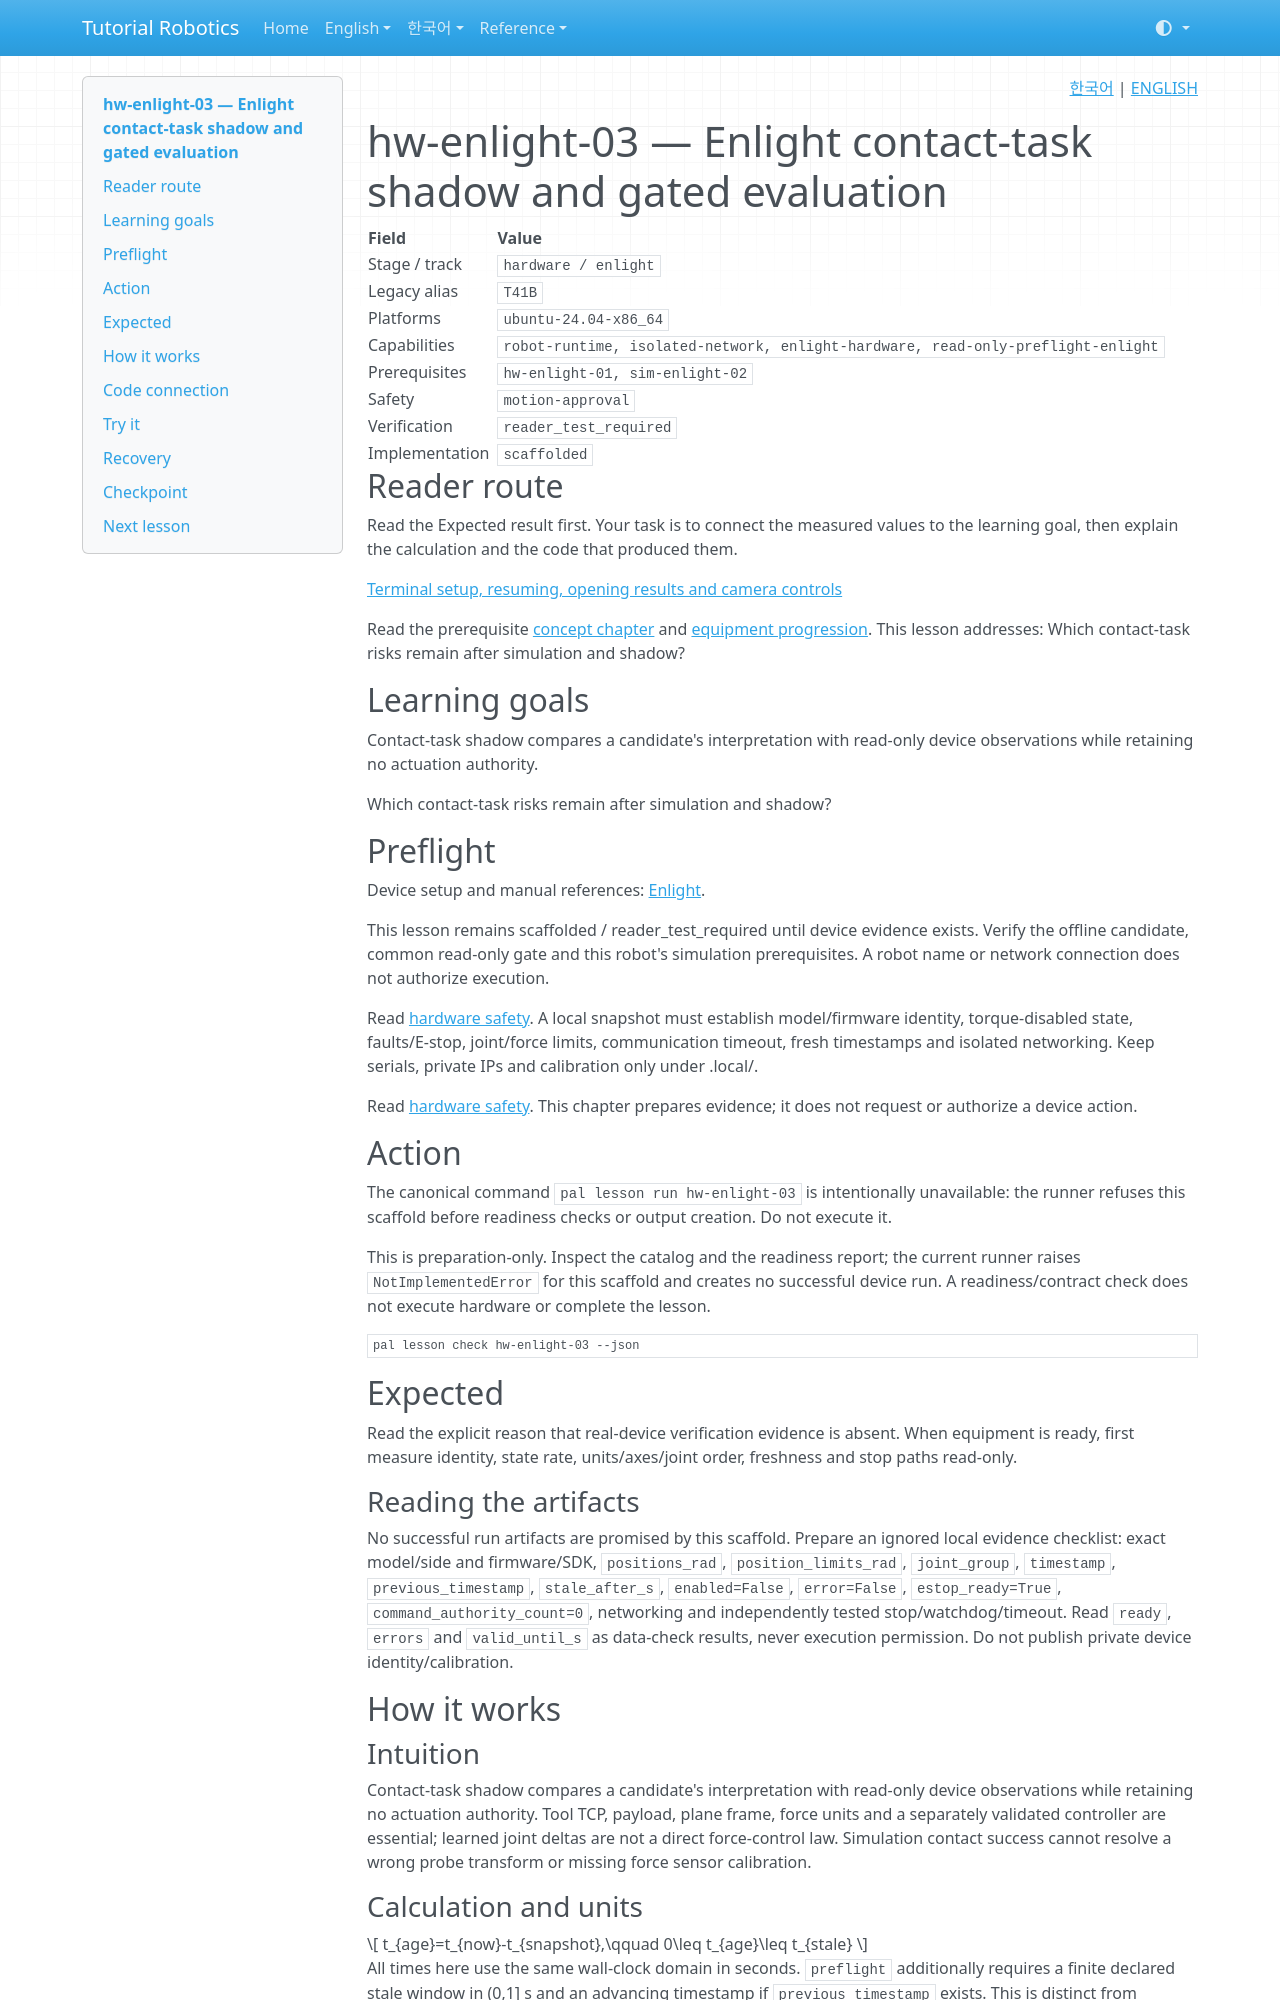

repository: terryum/tutorial-robotics · page: en/lessons/hw-enlight-03/index.html · generator: mkdocs

<!-- pal:language:start -->
<p align="right">
  <a href="../../ko/lessons/hw-enlight-03.md" lang="ko">한국어</a> | <a href="hw-enlight-03.md" lang="en">ENGLISH</a>
</p>
<!-- pal:language:end -->

# hw-enlight-03 — Enlight contact-task shadow and gated evaluation

<!-- pal:metadata:start -->
| Field | Value |
|---|---|
| Stage / track | `hardware / enlight` |
| Legacy alias | `T41B` |
| Platforms | `ubuntu-24.04-x86_64` |
| Capabilities | `robot-runtime, isolated-network, enlight-hardware, read-only-preflight-enlight` |
| Prerequisites | `hw-enlight-01, sim-enlight-02` |
| Safety | `motion-approval` |
| Verification | `reader_test_required` |
| Implementation | `scaffolded` |
<!-- pal:metadata:end -->

## Reader route

Read the Expected result first. Your task is to connect the measured values to the learning goal, then explain the calculation and the code that produced them.

[Terminal setup, resuming, opening results and camera controls](../READER_GUIDE.md)

Read the prerequisite [concept chapter](../concepts/deployment-hardware.md) and [equipment progression](../equipment-stages.md). This lesson addresses: Which contact-task risks remain after simulation and shadow?

## Learning goals

Contact-task shadow compares a candidate's interpretation with read-only device observations while retaining no actuation authority.

Which contact-task risks remain after simulation and shadow?

## Preflight

Device setup and manual references: [Enlight](../setup/enlight.md).

This lesson remains scaffolded / reader_test_required until device evidence exists. Verify the offline candidate, common read-only gate and this robot's simulation prerequisites. A robot name or network connection does not authorize execution.

Read [hardware safety](../../07_SAFETY.md). A local snapshot must establish model/firmware identity, torque-disabled state, faults/E-stop, joint/force limits, communication timeout, fresh timestamps and isolated networking. Keep serials, private IPs and calibration only under .local/.

Read [hardware safety](../../07_SAFETY.md). This chapter prepares evidence; it does not request or authorize a device action.

## Action

The canonical command `pal lesson run hw-enlight-03` is intentionally unavailable: the runner refuses this scaffold before readiness checks or output creation. Do not execute it.

This is preparation-only. Inspect the catalog and the readiness report; the current runner raises `NotImplementedError` for this scaffold and creates no successful device run. A readiness/contract check does not execute hardware or complete the lesson.

```bash
pal lesson check hw-enlight-03 --json
```

## Expected

Read the explicit reason that real-device verification evidence is absent. When equipment is ready, first measure identity, state rate, units/axes/joint order, freshness and stop paths read-only.

### Reading the artifacts

No successful run artifacts are promised by this scaffold. Prepare an ignored local evidence checklist: exact model/side and firmware/SDK, `positions_rad`, `position_limits_rad`, `joint_group`, `timestamp`, `previous_timestamp`, `stale_after_s`, `enabled=False`, `error=False`, `estop_ready=True`, `command_authority_count=0`, networking and independently tested stop/watchdog/timeout. Read `ready`, `errors` and `valid_until_s` as data-check results, never execution permission. Do not publish private device identity/calibration.

## How it works

### Intuition

Contact-task shadow compares a candidate's interpretation with read-only device observations while retaining no actuation authority. Tool TCP, payload, plane frame, force units and a separately validated controller are essential; learned joint deltas are not a direct force-control law. Simulation contact success cannot resolve a wrong probe transform or missing force sensor calibration.
